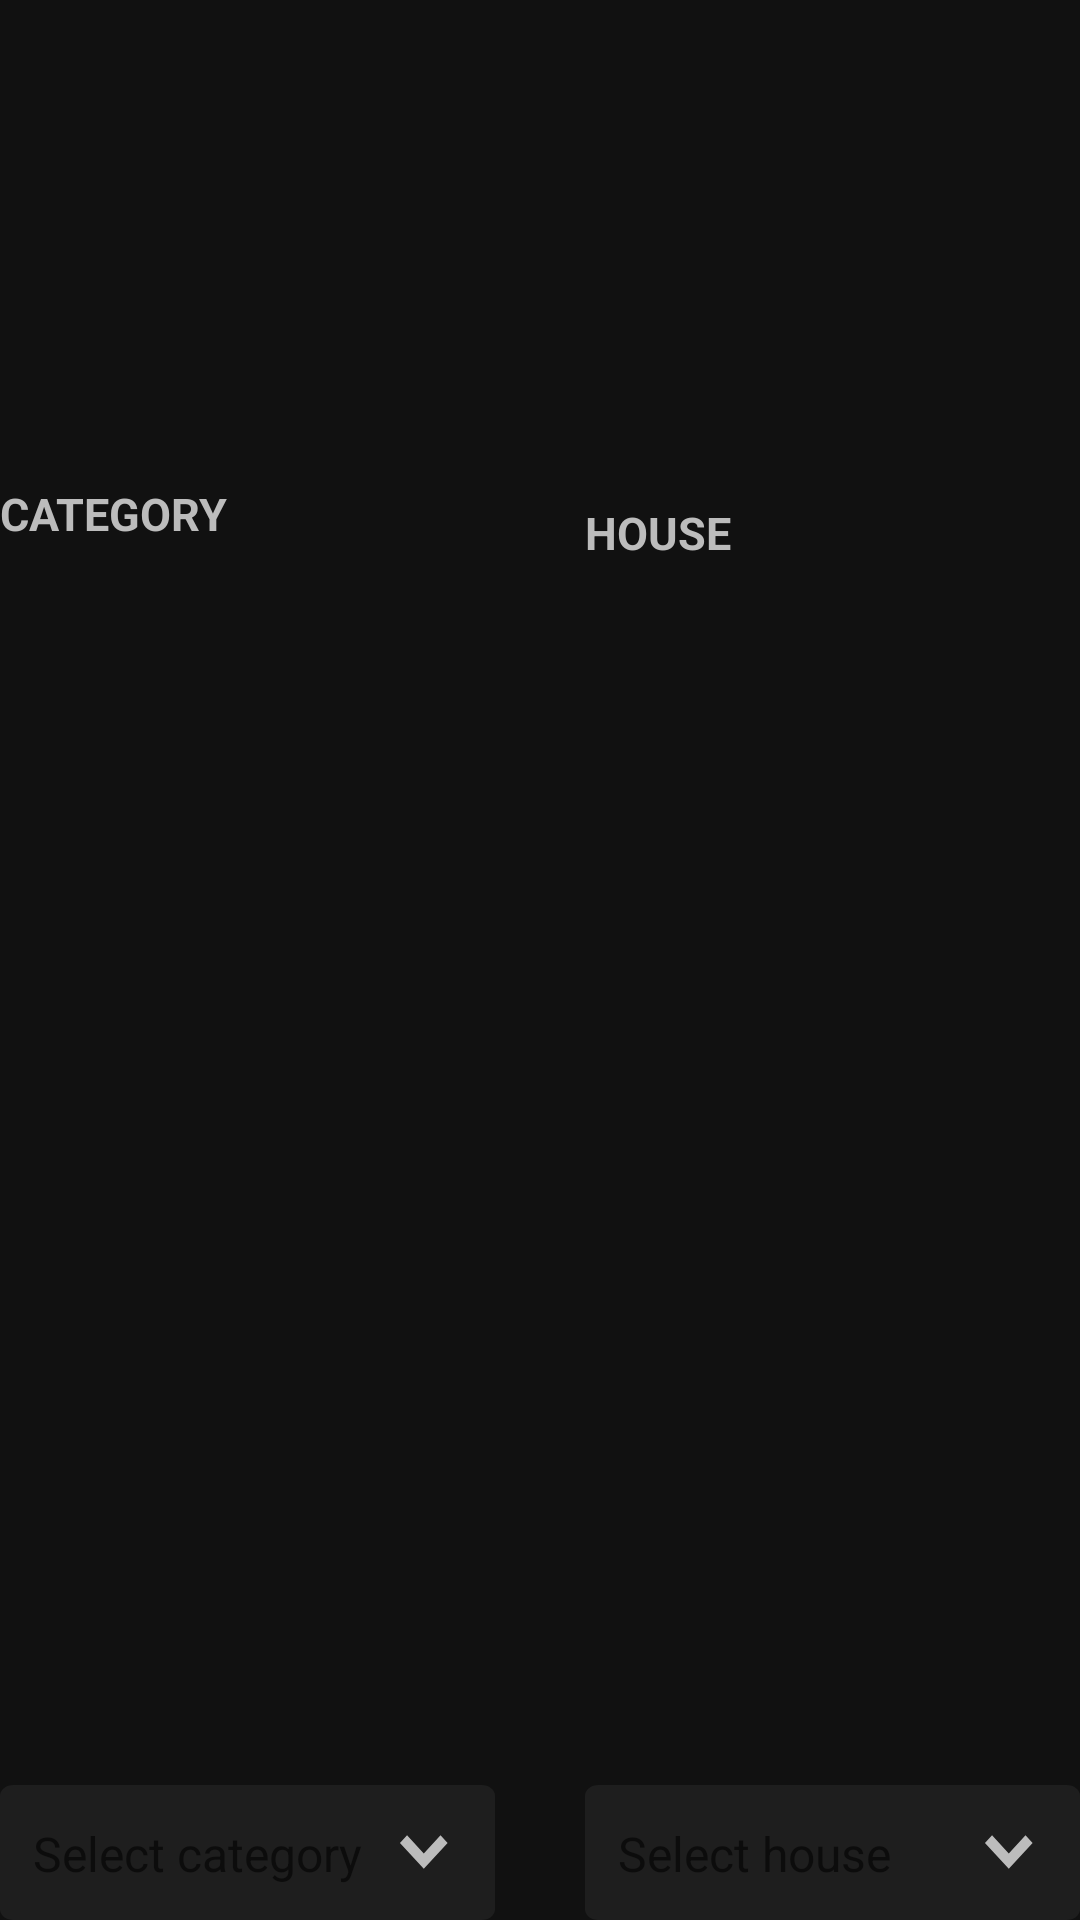

Reconstruct the res/layout file that produces this screen, plus the resources it refers to.
<!-- AndroidManifest.xml: application theme Theme.Sportszilla -->
<!-- res/layout/demo.xml -->
<?xml version="1.0" encoding="utf-8"?>
<androidx.constraintlayout.widget.ConstraintLayout xmlns:android="http://schemas.android.com/apk/res/android"
    xmlns:app="http://schemas.android.com/apk/res-auto"
    xmlns:tools="http://schemas.android.com/tools"
    android:layout_width="match_parent"
    android:layout_height="100dp"
    android:background="@color/backgroundColor">

    <TextView
        android:id="@+id/textView"
        android:layout_width="wrap_content"
        android:layout_height="wrap_content"
        android:text="CATEGORY"
        android:textColor="@color/textColor"
        android:textSize="15dp"
        android:textStyle="bold"
        app:layout_constraintBottom_toBottomOf="parent"
        app:layout_constraintStart_toStartOf="parent"
        app:layout_constraintTop_toTopOf="parent"
        app:layout_constraintVertical_bias="0.26" />

    <TextView
        android:id="@+id/football_select_category"
        android:layout_width="165dp"
        android:layout_height="45dp"
        android:layout_alignParentEnd="true"
        android:layout_alignParentRight="true"
        android:background="@drawable/dropdown_1"
        android:drawablePadding="8dp"
        android:hint="Select category"
        android:onClick="football_category"
        android:paddingLeft="11dp"
        android:paddingTop="12dp"
        android:paddingRight="9dp"
        android:textSize="16sp"
        app:layout_constraintBottom_toBottomOf="parent"
        app:layout_constraintStart_toStartOf="parent"
        app:layout_constraintTop_toBottomOf="@+id/textView"
        app:layout_constraintVertical_bias="1.0" />

    <TextView
        android:id="@+id/textView2"
        android:layout_width="wrap_content"
        android:layout_height="wrap_content"
        android:text="HOUSE"
        android:textColor="@color/textColor"
        android:textSize="15dp"
        android:textStyle="bold"
        app:layout_constraintBottom_toBottomOf="parent"
        app:layout_constraintStart_toStartOf="@+id/football_select_house"
        app:layout_constraintTop_toTopOf="parent"
        app:layout_constraintVertical_bias="0.26999998" />

    <TextView
        android:id="@+id/football_select_house"
        android:layout_width="165dp"
        android:layout_height="45dp"
        android:background="@drawable/dropdown_1"
        android:drawablePadding="8dp"
        android:hint="Select house"
        android:onClick="football_house"
        android:paddingLeft="11dp"
        android:paddingTop="12dp"
        android:paddingRight="9dp"
        android:textSize="16sp"
        app:layout_constraintBottom_toBottomOf="parent"
        app:layout_constraintEnd_toEndOf="parent"
        app:layout_constraintTop_toBottomOf="@+id/textView"
        app:layout_constraintVertical_bias="1.0" />


</androidx.constraintlayout.widget.ConstraintLayout>
<!-- resources referenced by this layout -->
<resources>
  <color name="backgroundColor">#111111</color>
  <color name="textColor">#bcbcbc</color>
  <!-- drawable dropdown_1 (drawable) -->
  <vector xmlns:android="http://schemas.android.com/apk/res/android"
      android:width="173dp"
      android:height="50dp"
      android:viewportWidth="173"
      android:viewportHeight="50">
    <path
        android:pathData="M4.644,0H168.356C170.921,0 173,1.791 173,4V46c0,2.209 -2.079,4 -4.644,4H4.644C2.079,50 0,48.209 0,46V4C0,1.791 2.079,0 4.644,0Z"
        android:fillColor="@color/editbox_bg"/>
    <path
        android:pathData="M148.112,31 L139.785,21.484 142.265,18.65l5.846,6.681L153.958,18.65l2.48,2.834Z"
        android:fillColor="#bcbcbc"/>
  </vector>
  <style name="Theme.Sportszilla" parent="Theme.MaterialComponents.DayNight.DarkActionBar">
          
  
  
          <item name="colorPrimary">@color/white</item>
          <item name="colorPrimaryVariant">@color/appheader</item>
          <item name="colorOnPrimary">@color/white</item>
          <item name="colorAccent">@color/blue</item>
          <item name="android:windowAnimationStyle">@style/animation</item>
  
          
          <item name="colorSecondary">@color/teal_200</item>
          <item name="colorSecondaryVariant">@color/teal_700</item>
          <item name="colorOnSecondary">@color/white</item>
          
          <item name="android:statusBarColor" tools:targetApi="l">?attr/colorPrimaryVariant</item>
  
          
      </style>
  <color name="editbox_bg">#1e1e1e</color>
  <color name="white">#FFFFFFFF</color>
  <color name="appheader">#212121</color>
  <color name="blue">#618fd8</color>
  <style name="animation">
          <item name="android:windowEnterAnimation">@android:anim/fade_in</item>
          <item name="android:windowExitAnimation">@android:anim/fade_out</item>
      </style>
  <color name="teal_200">#FF03DAC5</color>
  <color name="teal_700">#FF018786</color>
</resources>
